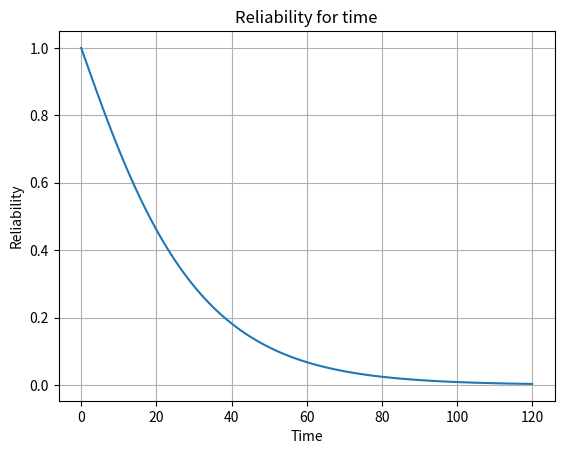

Reproduce this figure in Python.
import numpy as np
import matplotlib.pyplot as plt

t = 2*60
timelist = []
for p in range(0,t+1):
    timelist.append(p)
lambda_p = 1
N_i = [100, 150, 50, 150, 80, 40, 250]
u_i = [60, 36, 42, 42, 30, 60, 90]

lambda_0 = lambda_p / ( N_i[0] - 2 )
lambda_1 = lambda_p / ( N_i[1] - 2 )
lambda_2 = lambda_p / ( N_i[2] - 2 )
lambda_3 = lambda_p / ( N_i[3] - 2 )
lambda_4 = lambda_p / ( N_i[4] - 2 )
lambda_5 = lambda_p / ( N_i[5] - 2 )
lambda_6 = lambda_p / ( N_i[6] - 2 )

def R(t):
    list = []
    i=0
    while i < t+1:
        exp_total = (1 - ( (1 - np.exp(-lambda_1*i) * np.exp(-lambda_4*i)) * (1 - np.exp(-lambda_5*i)) )) * np.exp(-lambda_2*i) * np.exp(-lambda_3*i) * np.exp(-lambda_6*i)
        
        list.append(exp_total)
        i+=1
    return list

x = np.array(timelist)
y = np.array(R(t))

plt.plot(x, y)
plt.title("Reliability for time")
plt.xlabel("Time")
plt.ylabel("Reliability")
plt.grid()
plt.show()

print(R(t)[60])



